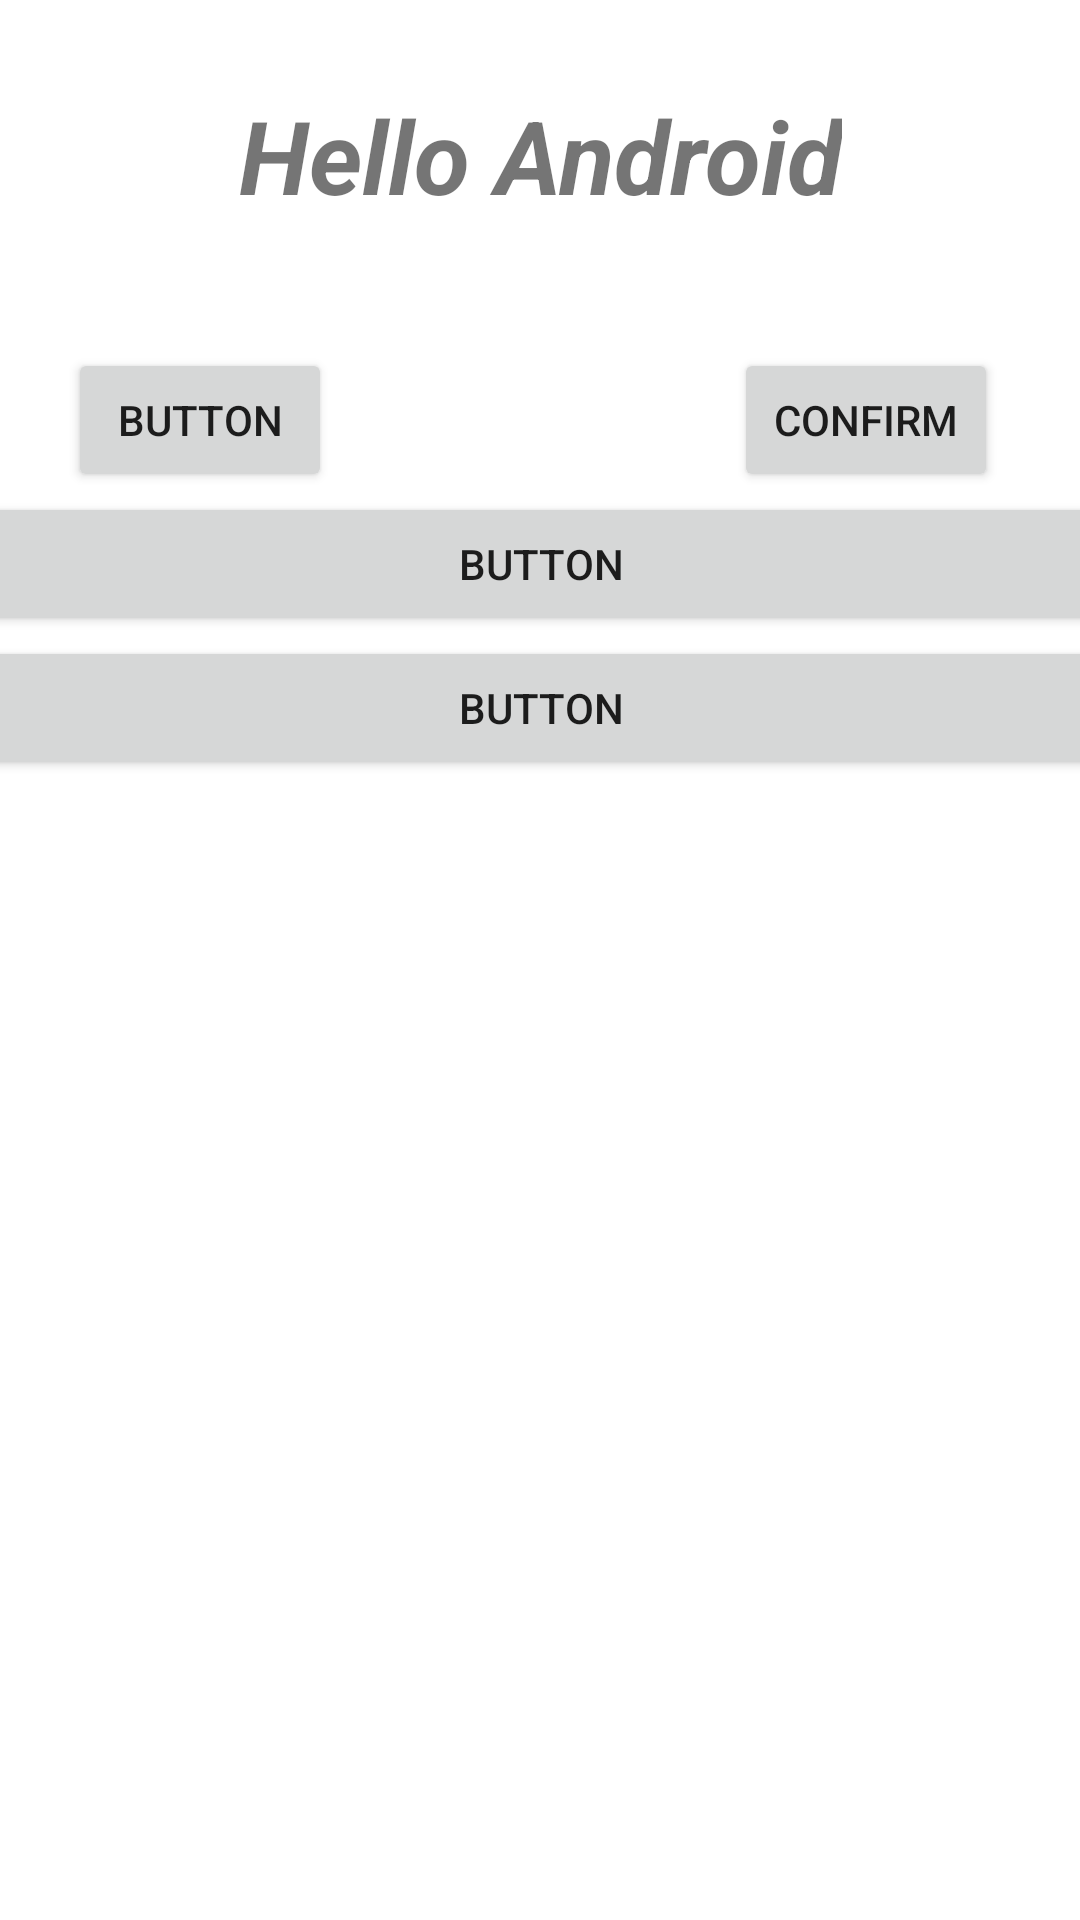

Write the Android layout XML for this screen, with the resource values it uses.
<!-- AndroidManifest.xml: application theme Theme.LayoutEx -->
<!-- res/layout/activity_main.xml -->
<?xml version="1.0" encoding="utf-8"?>
<androidx.constraintlayout.widget.ConstraintLayout xmlns:android="http://schemas.android.com/apk/res/android"
    xmlns:app="http://schemas.android.com/apk/res-auto"
    xmlns:tools="http://schemas.android.com/tools"
    android:layout_width="match_parent"
    android:layout_height="match_parent"
    tools:context=".MainActivity">

    <TextView
        android:id="@+id/tx"
        android:layout_width="wrap_content"
        android:layout_height="wrap_content"
        android:layout_marginTop="29dp"
        android:fontFamily="sans-serif"
        android:text="Hello Android"
        android:textAlignment="center"
        android:textAllCaps="false"
        android:textSize="34sp"
        android:textStyle="bold|italic"
        android:typeface="normal"
        app:layout_constraintEnd_toEndOf="parent"
        app:layout_constraintStart_toStartOf="parent"
        app:layout_constraintTop_toTopOf="parent" />

    <Button
        android:id="@+id/btnToast"
        android:layout_width="wrap_content"
        android:layout_height="wrap_content"
        android:layout_marginEnd="56dp"
        android:text="@string/btn"
        app:layout_constraintBottom_toTopOf="@+id/linearLayout"
        app:layout_constraintEnd_toEndOf="@+id/linearLayout" />

    <Button
        android:id="@+id/confirm"
        android:layout_width="wrap_content"
        android:layout_height="wrap_content"
        android:layout_marginStart="51dp"
        android:text="Button"
        app:layout_constraintBottom_toTopOf="@+id/linearLayout"
        app:layout_constraintStart_toStartOf="@+id/linearLayout" />

    <LinearLayout
        android:id="@+id/linearLayout"
        android:layout_width="417dp"
        android:layout_height="466dp"
        android:layout_marginBottom="10dp"
        android:orientation="vertical"
        app:layout_constraintBottom_toBottomOf="parent"
        app:layout_constraintEnd_toEndOf="parent"
        app:layout_constraintStart_toStartOf="parent">

        <Button
            android:id="@+id/button3"
            android:layout_width="match_parent"
            android:layout_height="wrap_content"
            android:text="Button" />

        <Button
            android:id="@+id/button4"
            android:layout_width="match_parent"
            android:layout_height="wrap_content"
            android:text="Button" />
    </LinearLayout>

</androidx.constraintlayout.widget.ConstraintLayout>
<!-- resources referenced by this layout -->
<resources>
  <string name="btn">Confirm</string>
  <style name="Theme.LayoutEx" parent="Theme.MaterialComponents.DayNight.DarkActionBar">
          
          <item name="colorPrimary">@color/purple_500</item>
          <item name="colorPrimaryVariant">@color/purple_700</item>
          <item name="colorOnPrimary">@color/white</item>
          
          <item name="colorSecondary">@color/teal_200</item>
          <item name="colorSecondaryVariant">@color/teal_700</item>
          <item name="colorOnSecondary">@color/black</item>
          
          <item name="android:statusBarColor" tools:targetApi="l">?attr/colorPrimaryVariant</item>
          
      </style>
  <!-- not gathered from this repository: default colours our renderer supplied (Android Studio template values) -->
  <color name="purple_500">#FF6200EE</color>
  <color name="purple_700">#FF3700B3</color>
  <color name="teal_200">#FF03DAC5</color>
  <color name="teal_700">#FF018786</color>
  <color name="black">#FF000000</color>
  <color name="white">#FFFFFFFF</color>
</resources>
